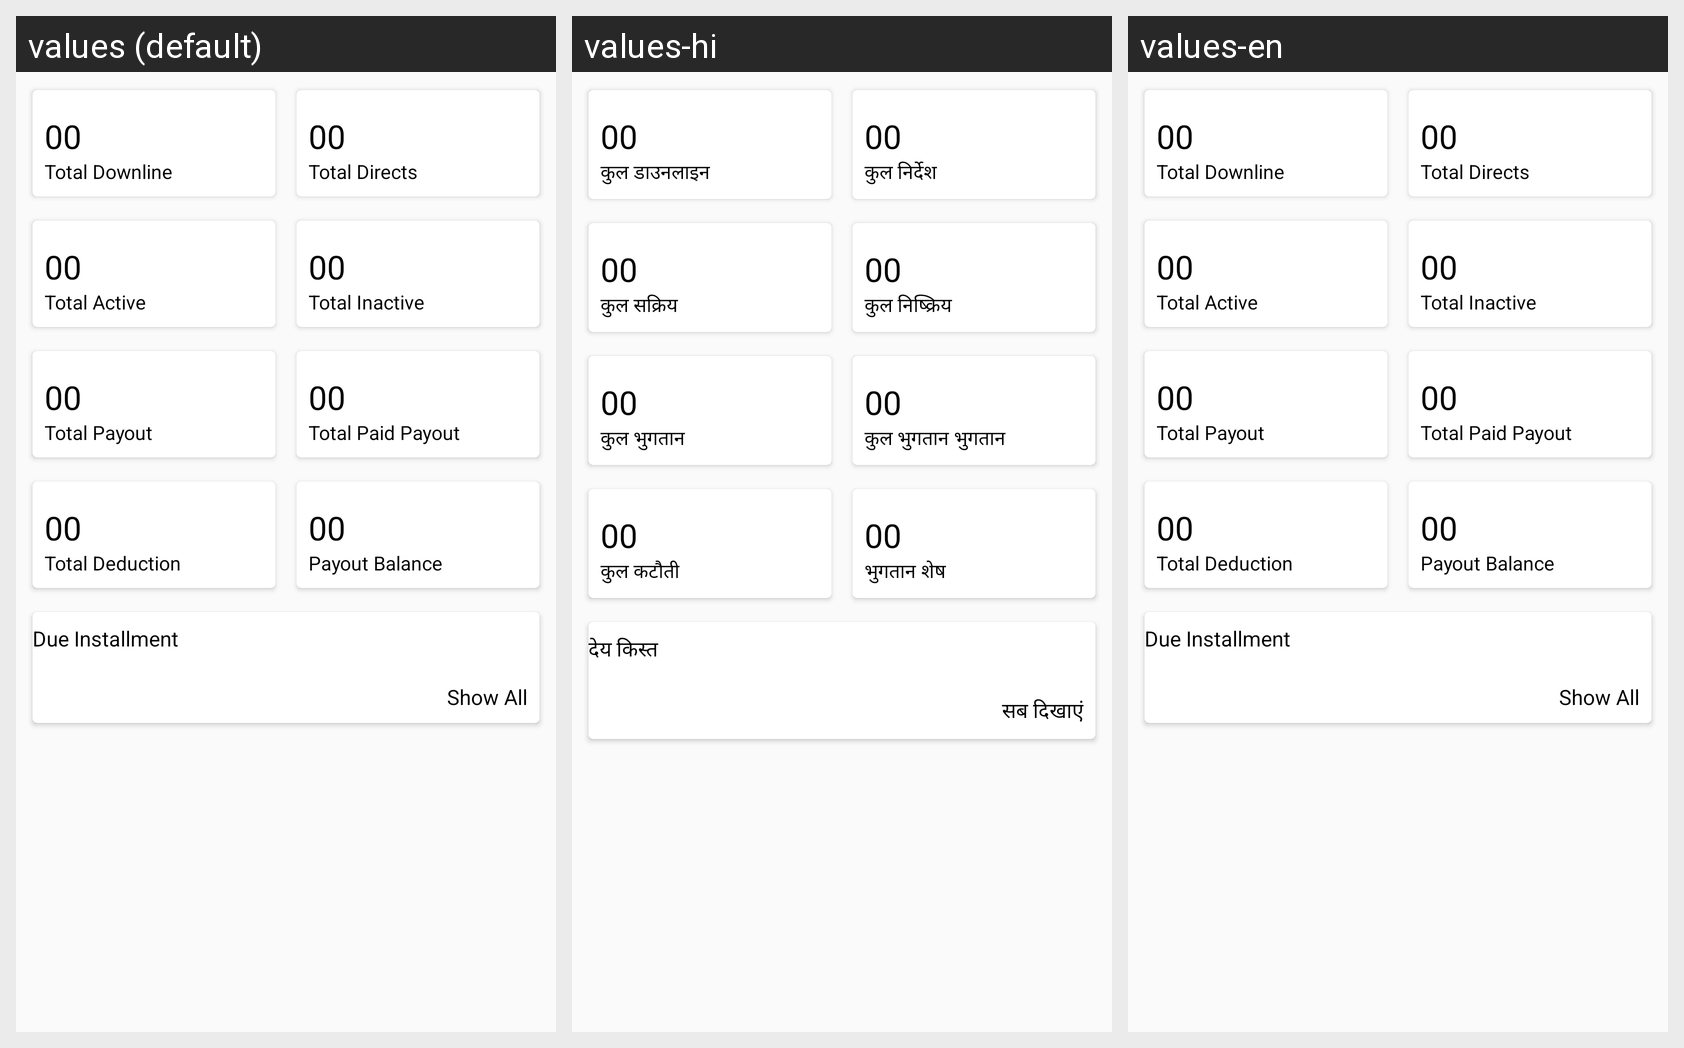

For this localized Android screen grid, give each drawn string resource with its value in every locale shown.
Android screen res/layout/associate_dashboard.xml rendered under 3 locales, left to right: values (default), values-hi, values-en. Device: Nexus 5 (rendered at 1080×1920; each locale shown at half size, 540×960, under a caption strip naming it); theme AppTheme.
Strings drawn on this screen, with the default value and each locale's value (text and hints the layout hard-codes, and strings that could not be matched under every locale, appear in the picture but are not listed):

total_downline
  values: Total Downline
  values-hi: कुल डाउनलाइन
  values-en: Total Downline

total_directs
  values: Total Directs
  values-hi: कुल निर्देश
  values-en: Total Directs

total_active
  values: Total Active
  values-hi: कुल सक्रिय
  values-en: Total Active

total_inactive
  values: Total Inactive
  values-hi: कुल निष्क्रिय
  values-en: Total Inactive

total_payout
  values: Total Payout
  values-hi: कुल भुगतान
  values-en: Total Payout

total_paid_payout
  values: Total Paid Payout
  values-hi: कुल भुगतान भुगतान
  values-en: Total Paid Payout

total_deduction
  values: Total Deduction
  values-hi: कुल कटौती
  values-en: Total Deduction

payout_balance
  values: Payout Balance
  values-hi: भुगतान शेष
  values-en: Payout Balance

due_installment
  values: Due Installment
  values-hi: देय किस्त
  values-en: Due Installment

show_all
  values: Show All
  values-hi: सब दिखाएं
  values-en: Show All
